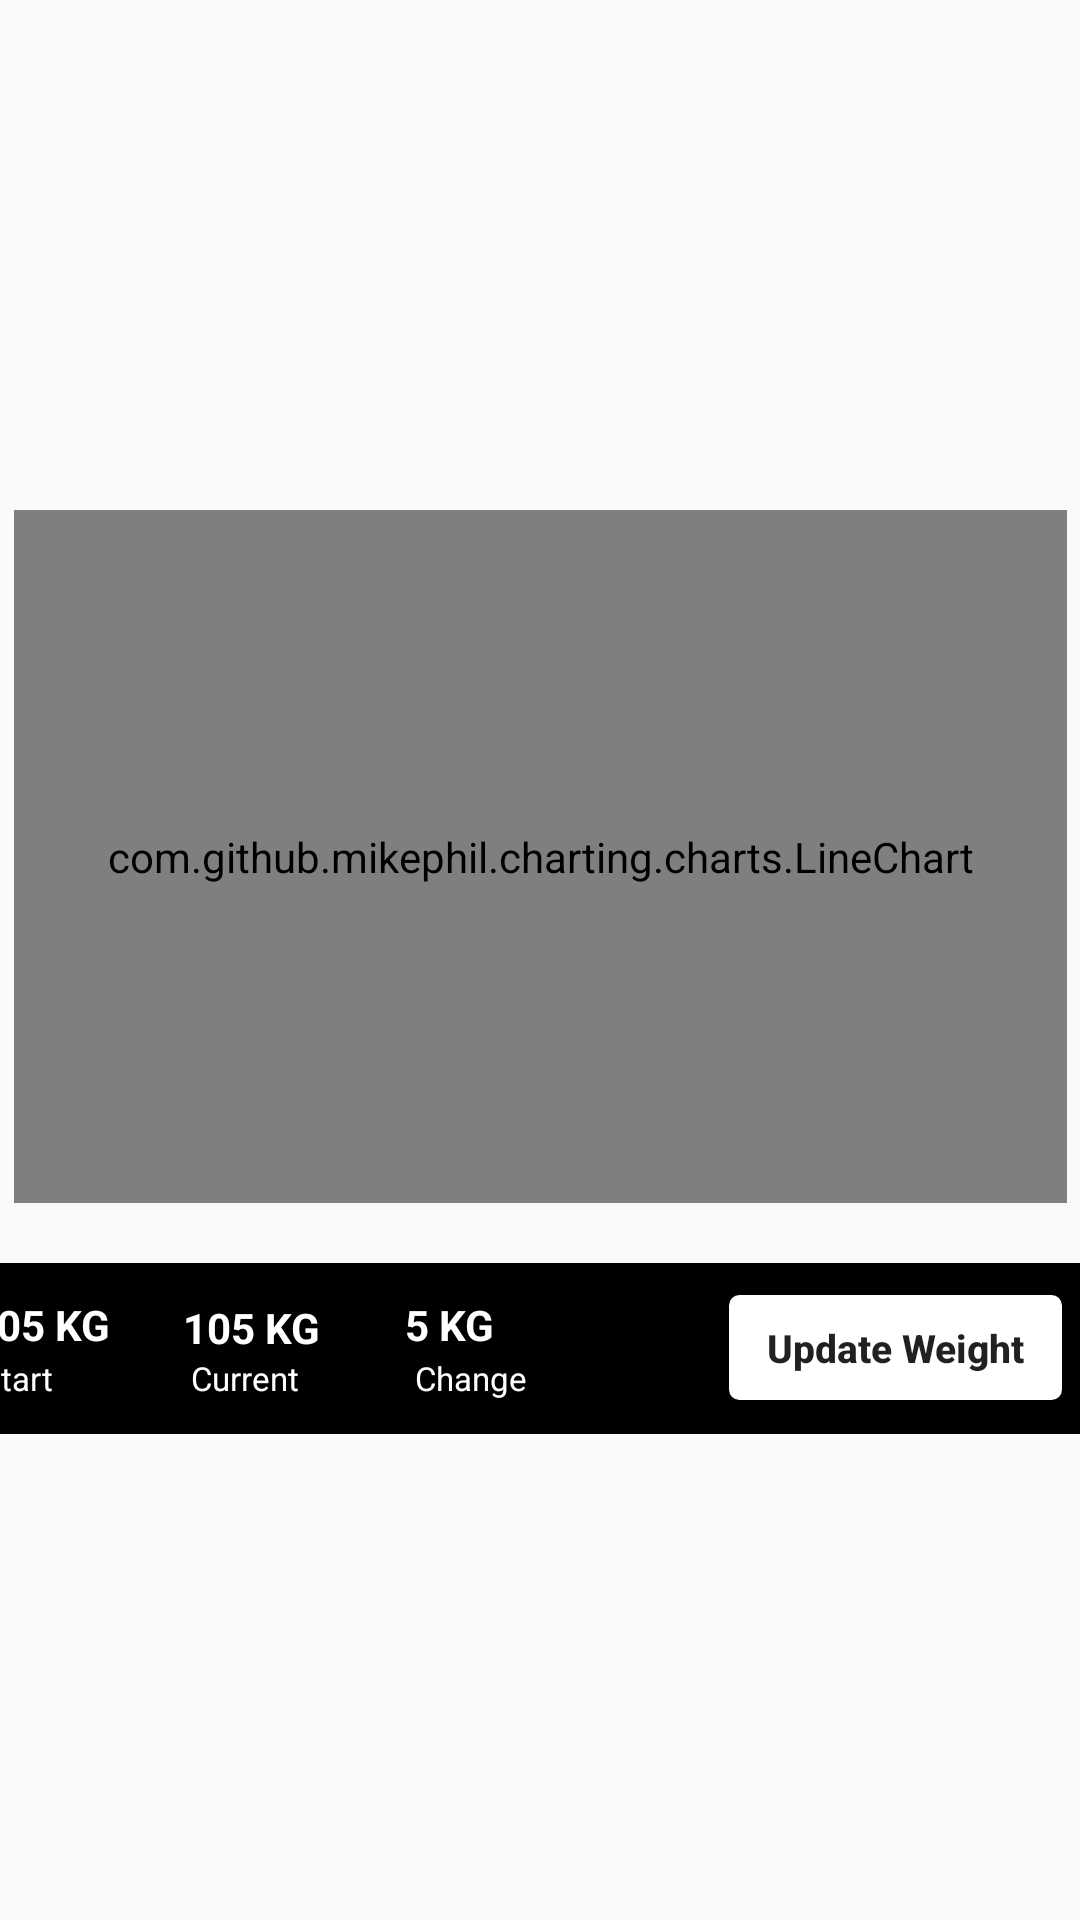

Write the Android layout XML for this screen, with the resource values it uses.
<!-- AndroidManifest.xml: application theme Theme.Aesthetics_Enginers -->
<!-- res/layout/fragment_profile__weight.xml -->
<?xml version="1.0" encoding="utf-8"?>
<androidx.constraintlayout.widget.ConstraintLayout xmlns:android="http://schemas.android.com/apk/res/android"
    xmlns:app="http://schemas.android.com/apk/res-auto"
    xmlns:tools="http://schemas.android.com/tools"
    android:layout_width="match_parent"
    android:layout_height="match_parent"
    tools:context=".Fragments.Profile_Weight">


        <com.github.mikephil.charting.charts.LineChart
            android:id="@+id/LineChart"
            android:layout_width="351dp"
            android:layout_height="231dp"
            app:layout_constraintBottom_toBottomOf="parent"
            app:layout_constraintEnd_toEndOf="parent"
            app:layout_constraintStart_toStartOf="parent"
            app:layout_constraintTop_toTopOf="parent"
            app:layout_constraintVertical_bias="0.416" />

        <androidx.constraintlayout.widget.ConstraintLayout
            android:layout_width="411dp"
            android:layout_height="57dp"
            android:layout_marginTop="20dp"
            android:background="@color/black"
            app:layout_constraintBottom_toBottomOf="parent"
            app:layout_constraintEnd_toEndOf="parent"
            app:layout_constraintStart_toStartOf="parent"
            app:layout_constraintTop_toBottomOf="@+id/LineChart"
            app:layout_constraintVertical_bias="0.0">


            <Button
                android:id="@+id/button"
                android:layout_width="111dp"
                android:layout_height="35dp"
                android:layout_marginEnd="32dp"
                android:background="@drawable/updateweight"
                android:text="Update Weight"
                android:textAllCaps="false"
                android:textSize="13dp"
                android:textStyle="bold"
                app:layout_constraintBottom_toBottomOf="parent"
                app:layout_constraintEnd_toEndOf="parent"
                app:layout_constraintTop_toTopOf="parent"
                app:layout_constraintVertical_bias="0.478" />

            <TextView
                android:id="@+id/textView17"
                android:layout_width="wrap_content"
                android:layout_height="wrap_content"
                android:layout_marginStart="28dp"
                android:text="5 KG"
                android:textColor="@color/white"
                android:textStyle="bold"
                app:layout_constraintBottom_toBottomOf="parent"
                app:layout_constraintStart_toEndOf="@+id/textView16"
                app:layout_constraintTop_toTopOf="parent"
                app:layout_constraintVertical_bias="0.289" />

            <TextView
                android:id="@+id/textView15"
                android:layout_width="wrap_content"
                android:layout_height="wrap_content"
                android:layout_marginStart="16dp"
                android:text="105 KG"
                android:textColor="@color/white"
                android:textStyle="bold"
                app:layout_constraintBottom_toBottomOf="parent"
                app:layout_constraintStart_toStartOf="parent"
                app:layout_constraintTop_toTopOf="parent"
                app:layout_constraintVertical_bias="0.289" />

            <TextView
                android:id="@+id/TextViewStart"
                android:layout_width="32dp"
                android:layout_height="16dp"
                android:text=" Start"
                android:textColor="@color/white"
                android:textSize="11dp"
                app:layout_constraintBottom_toBottomOf="parent"
                app:layout_constraintEnd_toEndOf="@+id/textView15"
                app:layout_constraintHorizontal_bias="0.0"
                app:layout_constraintStart_toStartOf="@+id/textView15"
                app:layout_constraintTop_toBottomOf="@+id/textView15"
                app:layout_constraintVertical_bias="0.09" />

            <TextView
                android:id="@+id/textView16"
                android:layout_width="wrap_content"
                android:layout_height="wrap_content"
                android:layout_marginStart="24dp"
                android:layout_marginTop="12dp"
                android:text="105 KG"
                android:textColor="@color/white"
                android:textStyle="bold"
                app:layout_constraintStart_toEndOf="@+id/textView15"
                app:layout_constraintTop_toTopOf="parent" />

            <TextView
                android:id="@+id/TextViewCurrent"
                android:layout_width="wrap_content"
                android:layout_height="wrap_content"
                android:layout_marginStart="38dp"
                android:text=" Current"
                android:textColor="@color/white"
                android:textSize="11dp"
                app:layout_constraintBottom_toBottomOf="parent"
                app:layout_constraintStart_toEndOf="@+id/TextViewStart"
                app:layout_constraintTop_toBottomOf="@+id/textView16"
                app:layout_constraintVertical_bias="0.0" />

            <TextView
                android:id="@+id/TextViewChange"
                android:layout_width="wrap_content"
                android:layout_height="wrap_content"
                android:layout_marginStart="36dp"
                android:text=" Change"
                android:textColor="@color/white"
                android:textSize="11dp"
                app:layout_constraintBottom_toBottomOf="parent"
                app:layout_constraintStart_toEndOf="@+id/TextViewCurrent"
                app:layout_constraintTop_toBottomOf="@+id/textView17"
                app:layout_constraintVertical_bias="0.083" />


        </androidx.constraintlayout.widget.ConstraintLayout>


    </androidx.constraintlayout.widget.ConstraintLayout>
<!-- resources referenced by this layout -->
<resources>
  <color name="black">#FF000000</color>
  <color name="white">#FFFFFFFF</color>
  <!-- drawable updateweight (drawable) -->
  <?xml version="1.0" encoding="utf-8"?>
  <shape xmlns:android="http://schemas.android.com/apk/res/android"
      android:shape="rectangle" >
      <solid android:color="@color/white" />
      <stroke
          android:width="1dp"
          android:color="@color/white" />
      <corners android:radius="3dp"/>
  </shape>
  <style name="Theme.Aesthetics_Enginers" parent="Theme.AppCompat.Light.NoActionBar">
          
          <item name="colorPrimary">@color/black</item>
          <item name="colorPrimaryVariant">@color/black</item>
          <item name="colorOnPrimary">@color/white</item>
          
          <item name="colorSecondary">@color/teal_200</item>
          <item name="colorSecondaryVariant">@color/teal_700</item>
          <item name="colorOnSecondary">@color/black</item>
          
          <item name="android:statusBarColor" tools:targetApi="l">@color/black</item>
          
  
  
      </style>
  <color name="teal_200">#FF03DAC5</color>
  <color name="teal_700">#FF018786</color>
</resources>
